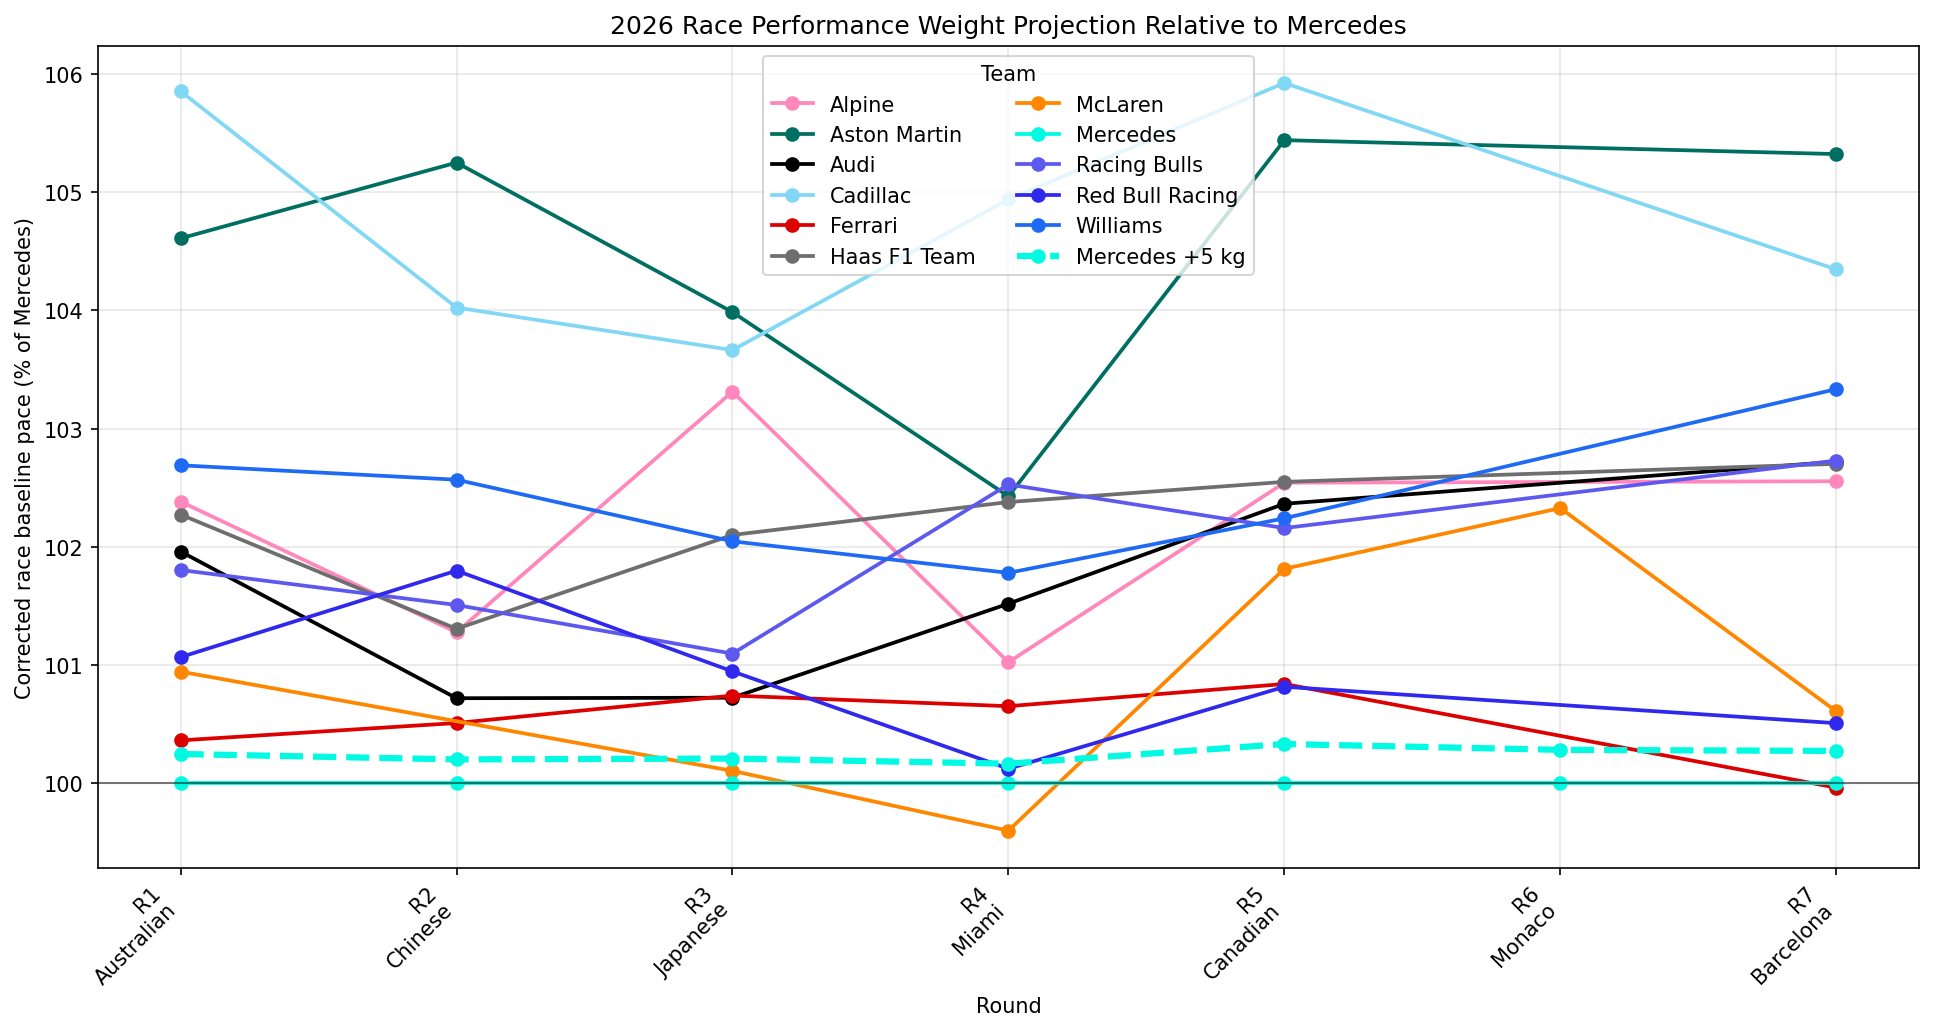

Values plotted in this chart, from the file beside it:
Year, Race, Session, EventName, Team, ReferenceTeam, TeamBaselineMode, OriginalBaselineSeconds, OriginalP10Seconds, OriginalP90Seconds, ReferenceBaselineSeconds, OriginalPercentageToReference, FuelRateSecondsPerLap, TotalRaceLaps, FullFuelWeightKg, FuelKgPerLap, FuelSecondsPerKg, WeightDeltaKg, ProjectedDeltaSeconds, ProjectedBaselineSeconds, ProjectedPercentageToReference
2026, 1, R, Australian Grand Prix, Mercedes, Mercedes, average-drivers, 80.44, 78.58, 81.96, 80.44, 100.0, 0.06868, 58.0, 100.0, 1.724, 0.03984, 5.0, 0.1992, 80.63, 100.2
2026, 2, R, Chinese Grand Prix, Mercedes, Mercedes, average-drivers, 93.68, 91.97, 95.04, 93.68, 100.0, 0.06745, 56.0, 100.0, 1.786, 0.03777, 5.0, 0.1889, 93.87, 100.2
2026, 3, R, Japanese Grand Prix, Mercedes, Mercedes, average-drivers, 91.25, 89.77, 92.64, 91.25, 100.0, 0.07195, 53.0, 100.0, 1.887, 0.03813, 5.0, 0.1907, 91.44, 100.2
2026, 4, R, Miami Grand Prix, Mercedes, Mercedes, average-drivers, 90.88, 89.16, 91.84, 90.88, 100.0, 0.05277, 57.0, 100.0, 1.754, 0.03008, 5.0, 0.1504, 91.03, 100.2
2026, 5, R, Canadian Grand Prix, Mercedes, Mercedes, average-drivers, 72.06, 70.86, 73.57, 72.06, 100.0, 0.07035, 68.0, 100.0, 1.471, 0.04784, 5.0, 0.2392, 72.3, 100.3
2026, 6, R, Monaco Grand Prix, Mercedes, Mercedes, average-drivers, 73.18, 70.33, 76.31, 73.18, 100.0, 0.05305, 78.0, 100.0, 1.282, 0.04138, 5.0, 0.2069, 73.39, 100.3
2026, 7, R, Barcelona Grand Prix, Mercedes, Mercedes, average-drivers, 78.66, 76.99, 80.62, 78.66, 100.0, 0.06517, 66.0, 100.0, 1.515, 0.04302, 5.0, 0.2151, 78.87, 100.3
